Photos from the image-classification dataset "cats_and_dogs" in the GitHub repository haotangphuoc/data-science-project. Its 2 classes are: cats, dogs.

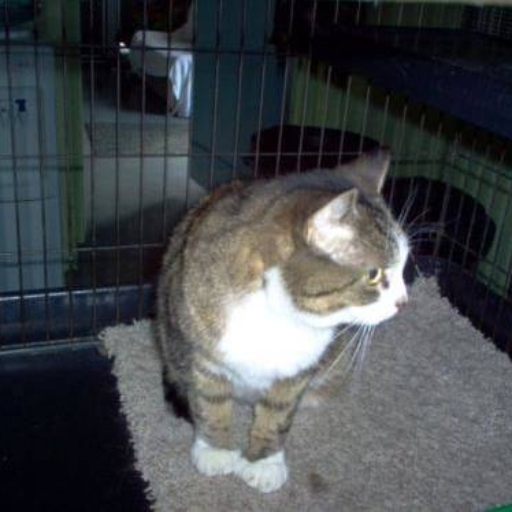
Label: cats

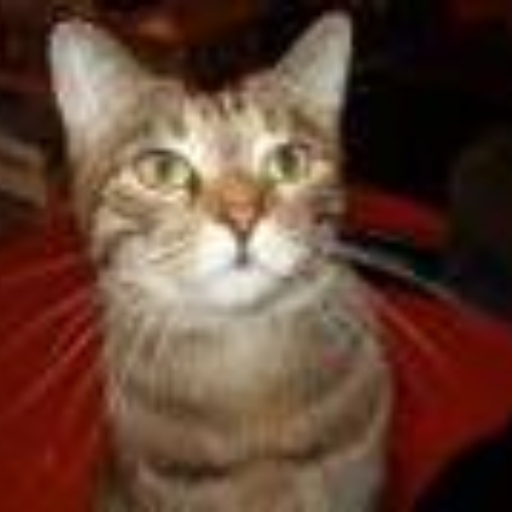
Label: cats

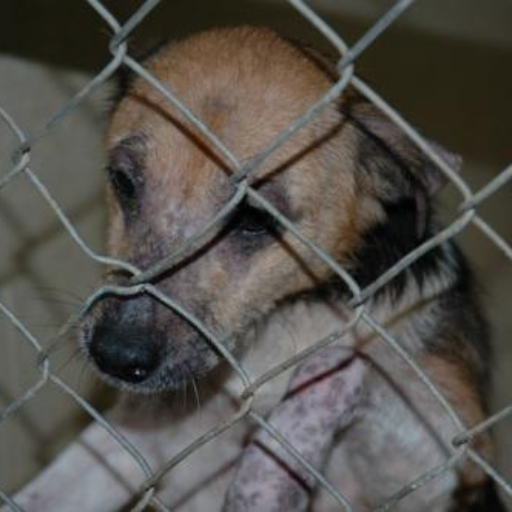
Label: dogs

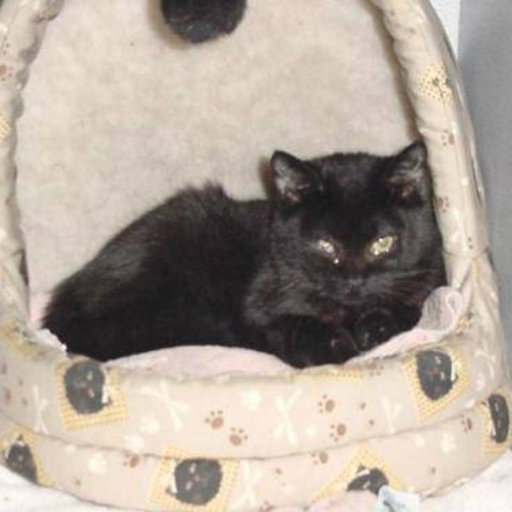
Label: cats

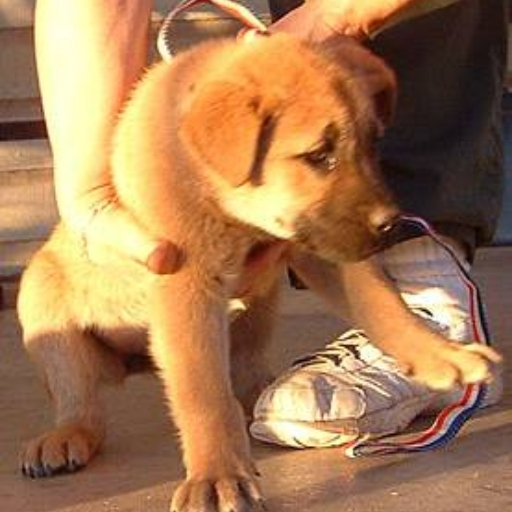
Label: dogs

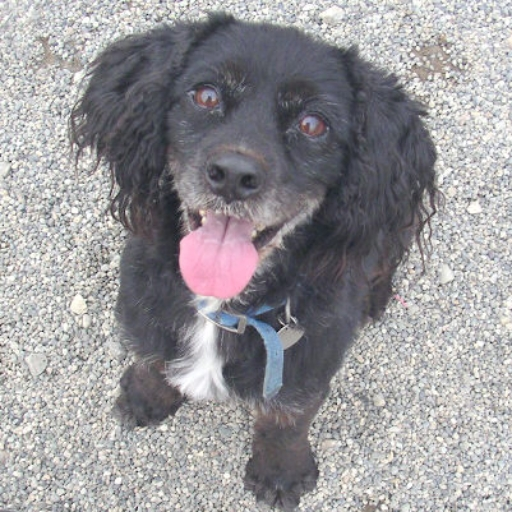
Label: dogs
